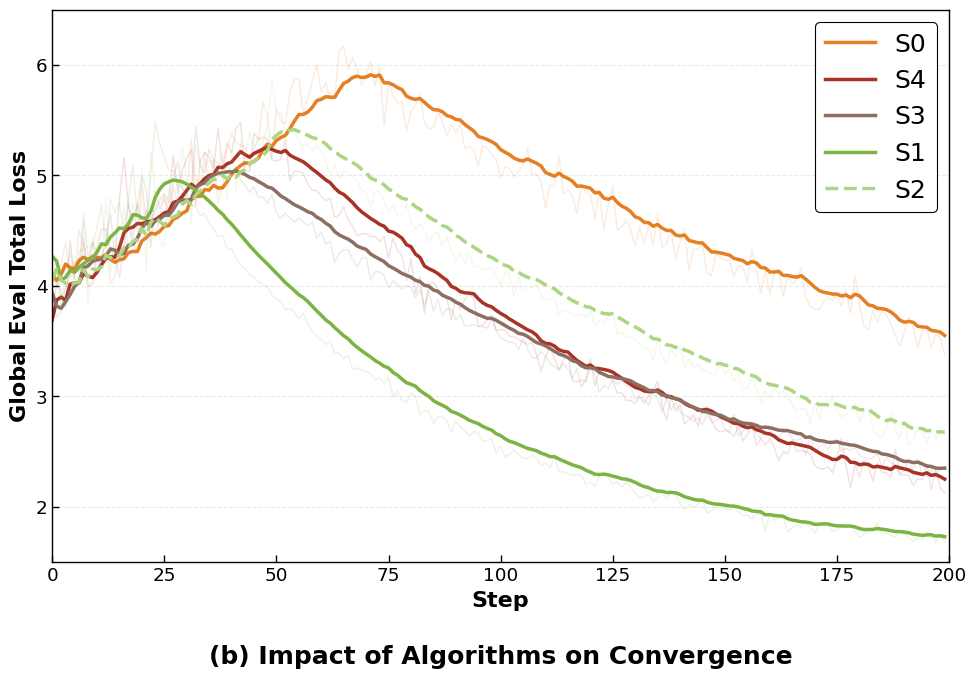

Reproduce this figure in Python.
import matplotlib.pyplot as plt
import numpy as np
import pandas as pd
import seaborn as sns

# 1. 模拟 W&B 图像中的数据趋势 (使用你指定的数值和函数)
def generate_wb_style_data(steps, peak_step, peak_val, end_val, noise_scale, seed):
    np.random.seed(seed)
    x = np.arange(steps)
    y = np.zeros(steps)
    
    for i in range(steps):
        if i < peak_step:
            # 初始上升阶段
            y[i] = 4.0 + (peak_val - 4.0) * (i / peak_step) + np.random.normal(0, 0.2)
        else:
            # 衰减阶段 (指数衰减)
            decay_rate = -np.log((end_val - 1.5) / (peak_val - 1.5)) / (steps - peak_step)
            y[i] = 1.5 + (peak_val - 1.5) * np.exp(-decay_rate * (i - peak_step)) + np.random.normal(0, noise_scale)
    return y

steps = 200
# 对应组别数据
data = {
    'Step': np.arange(steps),
    'S0': generate_wb_style_data(steps, 65, 6.0, 3.5, 0.12, 42),   # 橙色
    'S4': generate_wb_style_data(steps, 45, 5.4, 2.2, 0.08, 50),   # 紫红
    'S3': generate_wb_style_data(steps, 35, 5.2, 2.3, 0.05, 33),   # 棕色
    'S1': generate_wb_style_data(steps, 25, 5.1, 1.7, 0.04, 10),   # 绿色
    'S2': generate_wb_style_data(steps, 50, 5.5, 2.6, 0.06, 25),   # 浅绿
}
df = pd.DataFrame(data)

# 2. 设置绘图美学风格 (符合顶刊 Arial 字体、向内刻度要求)
sns.set_context("paper", font_scale=1.5)
plt.rcParams['font.family'] = 'sans-serif'
plt.rcParams['font.sans-serif'] = ['Arial']
plt.rcParams['pdf.fonttype'] = 42
plt.rcParams['xtick.direction'] = 'in'
plt.rcParams['ytick.direction'] = 'in'

fig, ax = plt.subplots(figsize=(10, 7))

# 定义颜色 (保持之前要求的一致配色)
colors = {
    'S0': '#E67E22', 
    'S4': '#A93226', 
    'S3': '#8D6E63', 
    'S1': '#7CB342', 
    'S2': '#AED581'
}
columns = ['S0', 'S4', 'S3', 'S1', 'S2']

# 3. 绘制主图
for col in columns:
    y = df[col]
    # 计算平滑线 (EMA)
    y_smooth = y.ewm(span=12).mean()
    
    line_style = '-'
    if col == 'S2':
        line_style = '--' # S2 保持虚线风格
    
    # 绘制原始波动 (低透明度)
    ax.plot(df['Step'], y, color=colors[col], alpha=0.15, linewidth=1)
    # 绘制平滑主线
    ax.plot(df['Step'], y_smooth, color=colors[col], label=col, linewidth=2.5, linestyle=line_style)

# 坐标轴美化
ax.set_xlabel('Step', fontsize=16, fontweight='bold')
ax.set_ylabel('Global Eval Total Loss', fontsize=16, fontweight='bold')
ax.set_ylim(1.5, 6.5)
ax.set_xlim(0, 200)

# 网格线优化 (仅 y 轴，更简洁)
ax.yaxis.grid(True, linestyle='--', alpha=0.4, color='#cccccc')

# 图例优化：放大 1.5 倍 (18号字)，带黑边框
ax.legend(loc='upper right', fontsize=18, frameon=True, edgecolor='black', facecolor='white', framealpha=1)

# 4. 整体排版优化
plt.title('(b) Impact of Algorithms on Convergence', y=-0.2, fontsize=18, fontweight='bold')
plt.tight_layout()

# 【保存要求】：文件名设为 convergence_graph(50_steps)
save_name = 'convergence_graph(50_steps).pdf'
plt.savefig(save_name, dpi=600, bbox_inches='tight')
plt.show()
